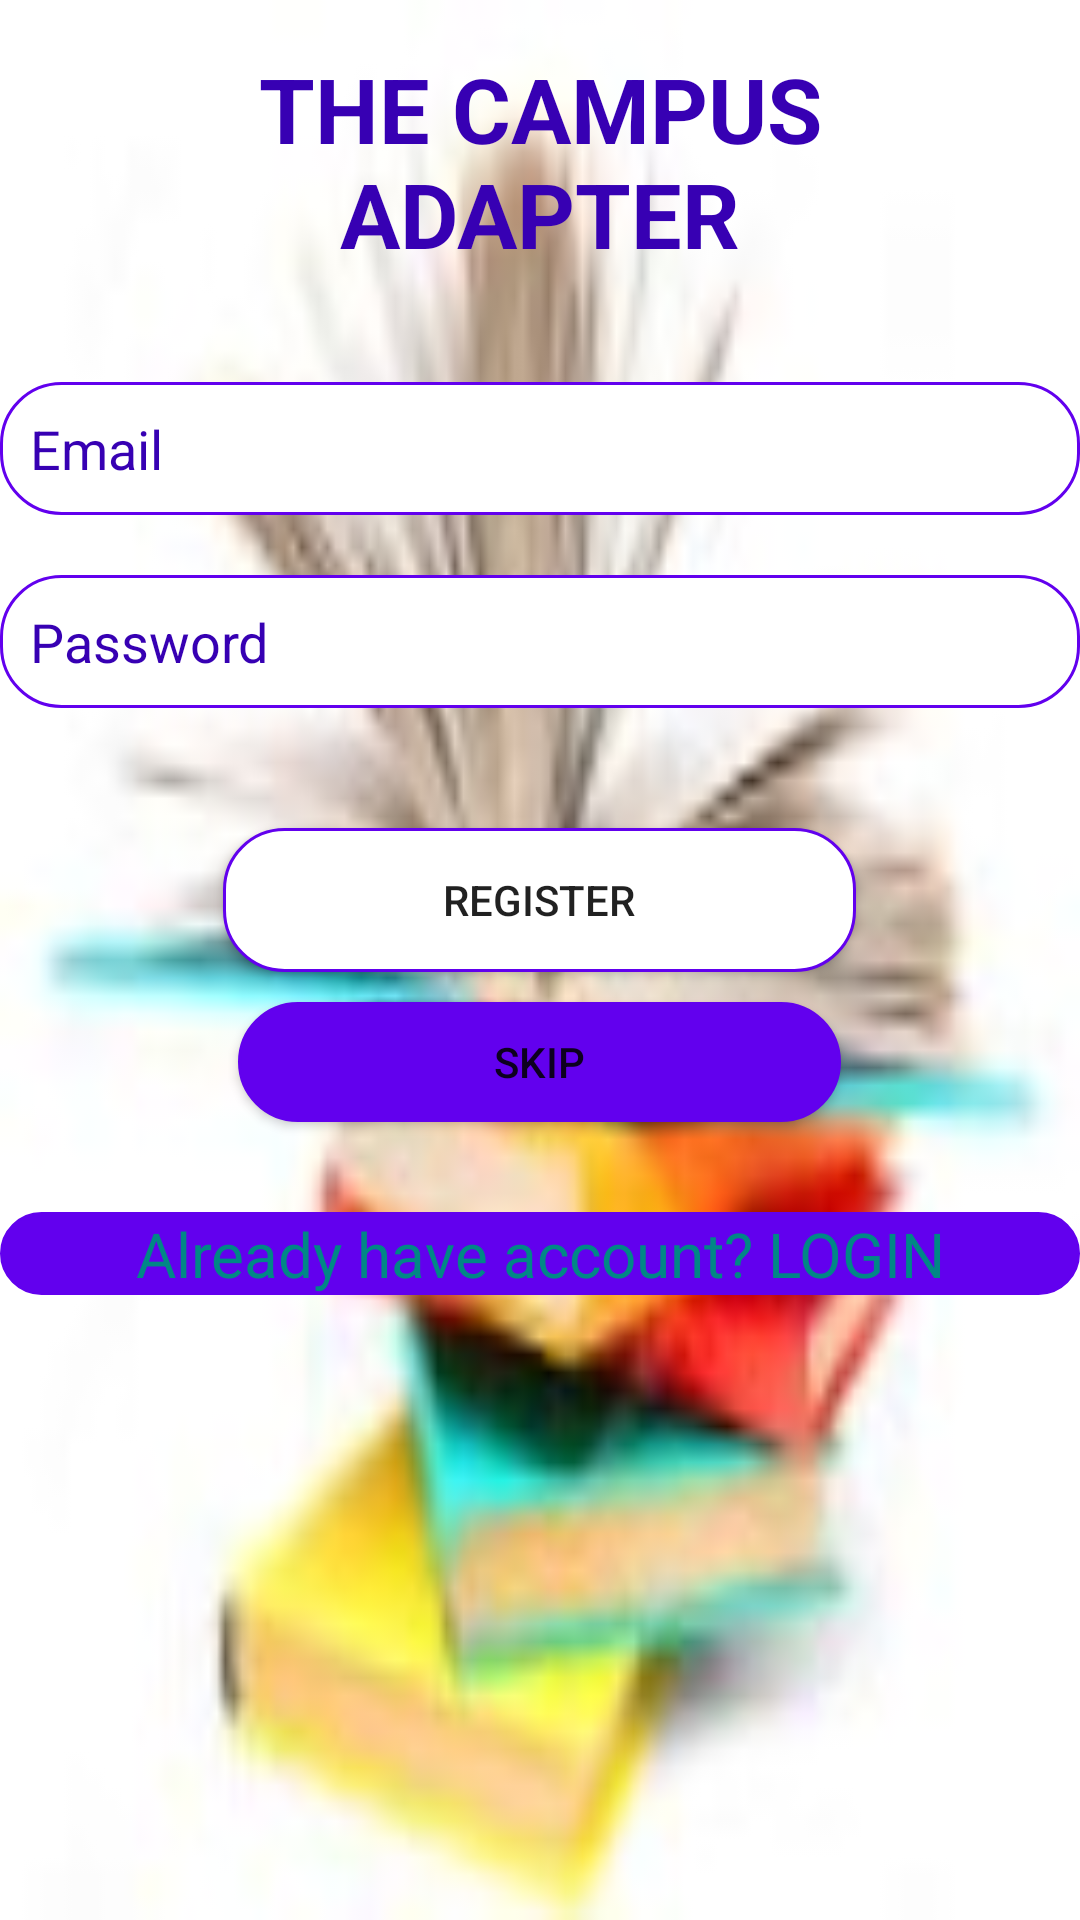

This screen was rendered from an Android layout file. Write that file and the resources it references.
<!-- AndroidManifest.xml: application theme Theme.CAMPUSADAPTER -->
<!-- res/layout/activity_register.xml -->
<?xml version="1.0" encoding="utf-8"?>
<RelativeLayout xmlns:android="http://schemas.android.com/apk/res/android"
    xmlns:app="http://schemas.android.com/apk/res-auto"
    xmlns:tools="http://schemas.android.com/tools"
    android:layout_width="match_parent"
    android:layout_height="match_parent"
    android:background="@drawable/buk"
    tools:context=".REGISTER">


    <TextView
        android:id="@+id/title"
        android:layout_width="match_parent"
        android:layout_height="wrap_content"
        android:layout_alignParentStart="true"
        android:layout_alignParentEnd="true"
        android:layout_marginStart="16dp"
        android:layout_marginTop="16dp"
        android:layout_marginEnd="16dp"
        android:layout_marginBottom="16dp"
        android:gravity="center"
        android:text="THE CAMPUS ADAPTER"
        android:textColor="@color/purple_700"
        android:textSize="30sp"
        android:textStyle="bold" />





    <EditText
        android:id="@+id/remail"
        android:layout_width="match_parent"
        android:layout_height="wrap_content"
        android:layout_below="@+id/title"
        android:layout_marginTop="20dp"
        android:ems="10"
        android:background="@drawable/background"
        android:inputType="textPersonName"
        android:hint="Email"
        android:textColorHint="@color/purple_700"
        android:padding="10dp"

        />



    <EditText
        android:id="@+id/rpassword"
        android:layout_width="match_parent"
        android:layout_height="wrap_content"
        android:ems="10"
        android:background="@drawable/background"
        android:inputType="textPassword|textCapWords"
        android:layout_below="@+id/remail"
        android:hint="Password"
        android:padding="10dp"
        android:textColorHint="@color/purple_700"
        android:layout_marginTop="20dp"

        />

    <Button
        android:id="@+id/login"
        android:layout_width="211dp"
        android:layout_height="wrap_content"
        android:layout_below="@+id/rpassword"
        android:layout_centerHorizontal="true"
        android:onClick="register"
        android:text="REGISTER"
        android:layout_marginTop="40dp"
        android:background="@drawable/background"
        />

    <Button
        android:id="@+id/skip"
        android:layout_width="201dp"
        android:layout_height="40dp"
        android:layout_below="@+id/login"
        android:layout_centerHorizontal="true"
        android:layout_marginTop="10dp"
        android:background="@drawable/background"
        android:backgroundTint="@color/purple_500"
        android:text="SKIP" />

    <TextView
        android:id="@+id/gotologin"
        android:layout_width="match_parent"
        android:layout_height="wrap_content"
        android:layout_below="@+id/skip"
        android:textColor="@color/teal_700"
        android:textSize="10pt"
        android:layout_marginTop="30dp"
        android:gravity="center"
        android:text="Already have account? LOGIN"
        android:layout_centerHorizontal="true"
        android:onClick="goToLogin"
        android:background="@drawable/background"
        android:backgroundTint="@color/purple_500"
        />
</RelativeLayout>
<!-- resources referenced by this layout -->
<resources>
  <color name="purple_500">#FF6200EE</color>
  <color name="purple_700">#FF3700B3</color>
  <color name="teal_700">#FF018786</color>
  <!-- drawable background (drawable) -->
  <?xml version="1.0" encoding="utf-8"?>
  <shape xmlns:android="http://schemas.android.com/apk/res/android"
      android:shape="rectangle"
      >
  
      <stroke
          android:color="@color/purple_500"
          android:width="1dp"/>
  
      <solid
          android:color="@color/white"/>
  
      <corners
          android:radius="20dp"
          />
  
  
  </shape>
  <!-- drawable buk: jpg bitmap (drawable, 24971 bytes) -->
  <style name="Theme.CAMPUSADAPTER" parent="Theme.MaterialComponents.DayNight.NoActionBar">
          
          <item name="colorPrimary">@color/purple_500</item>
          <item name="colorPrimaryVariant">@color/purple_700</item>
          <item name="colorOnPrimary">@color/white</item>
          
          <item name="colorSecondary">@color/teal_200</item>
          <item name="colorSecondaryVariant">@color/teal_700</item>
          <item name="colorOnSecondary">@color/black</item>
          
          <item name="android:statusBarColor">?attr/colorPrimaryVariant</item>
          
      </style>
  <color name="white">#FFFFFFFF</color>
  <color name="teal_200">#8694E4</color>
  <color name="black">#FF000000</color>
</resources>
